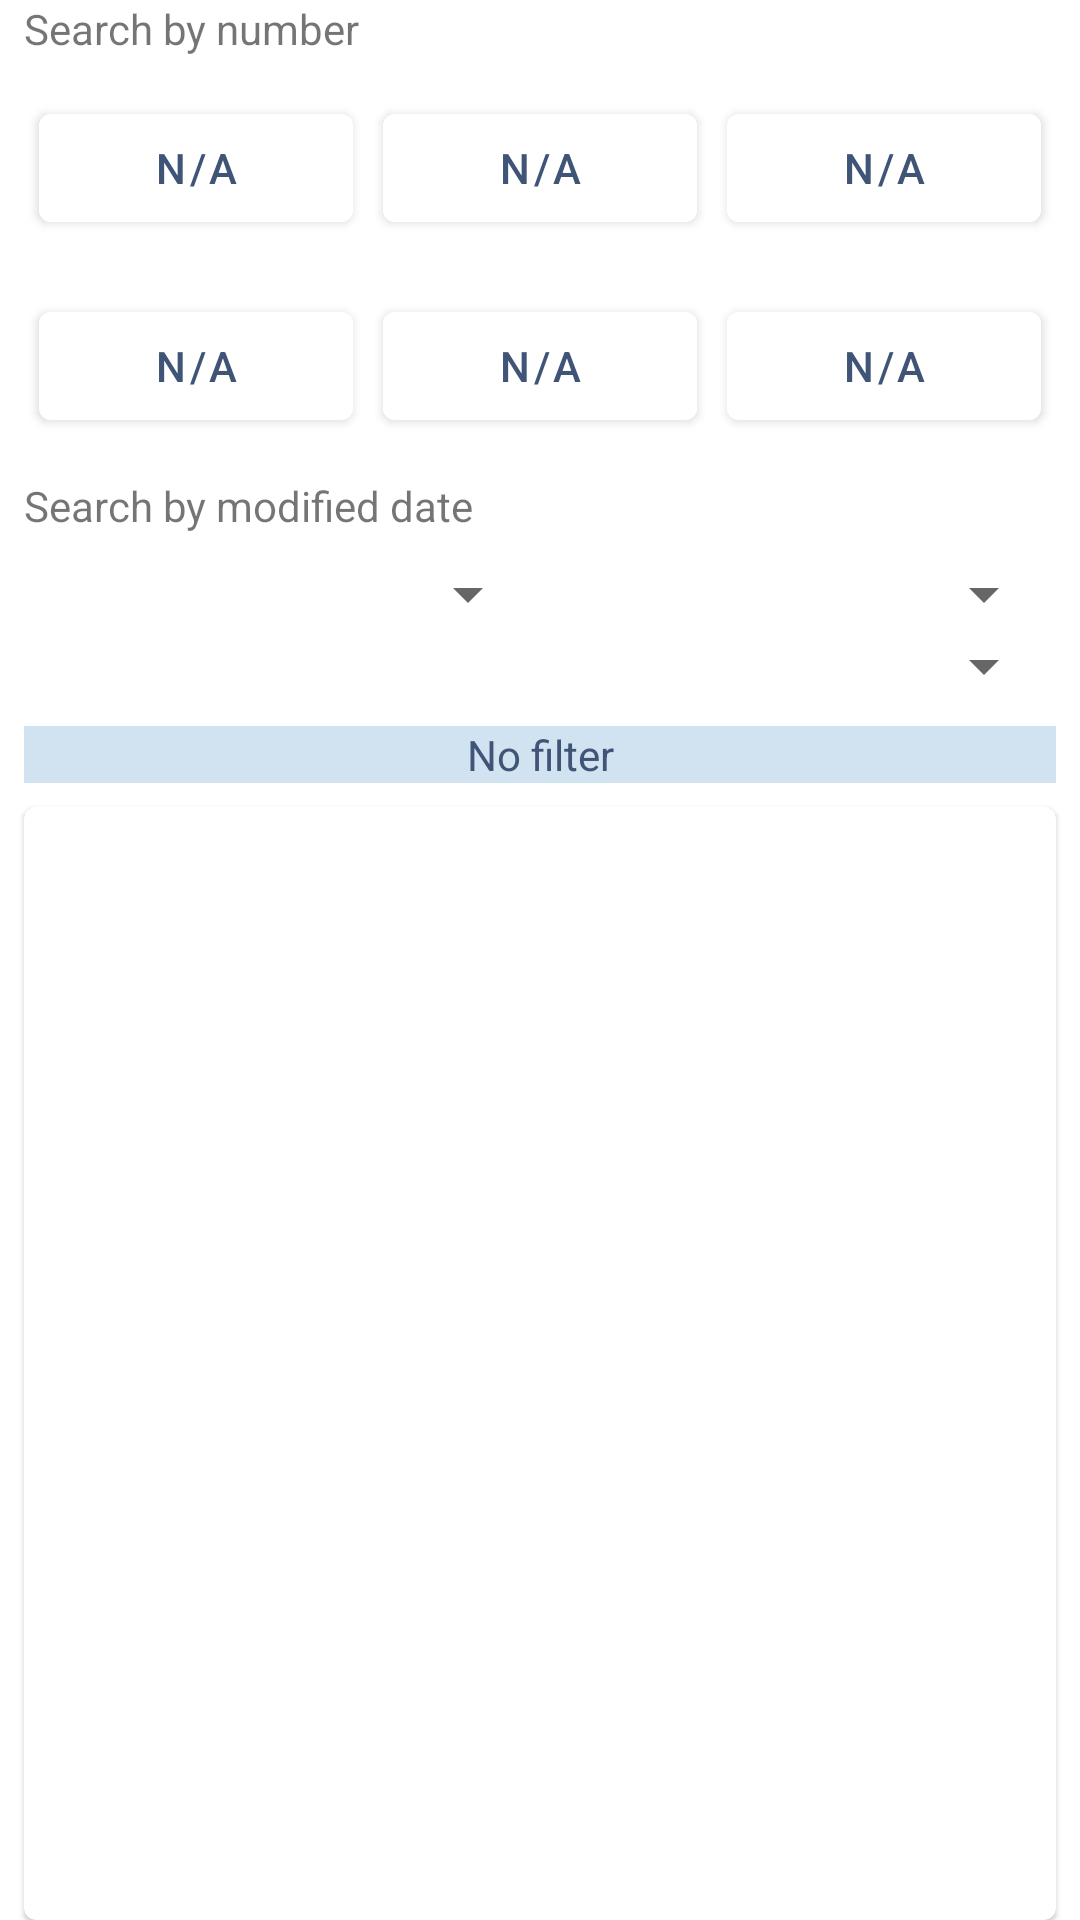

This screen was rendered from an Android layout file. Write that file and the resources it references.
<!-- AndroidManifest.xml: application theme Theme.ToToAnalytic -->
<!-- res/layout/fragment_search_page.xml -->
<?xml version="1.0" encoding="utf-8"?>
<androidx.constraintlayout.widget.ConstraintLayout xmlns:android="http://schemas.android.com/apk/res/android"
    xmlns:app="http://schemas.android.com/apk/res-auto"
    xmlns:tools="http://schemas.android.com/tools"
    android:id="@+id/searchLayout"
    android:layout_width="match_parent"
    android:layout_height="match_parent"
    tools:context=".SubDisplay.SearchPage">

    <androidx.constraintlayout.widget.ConstraintLayout
        android:layout_width="0dp"
        android:layout_height="match_parent"
        app:layout_constraintEnd_toEndOf="parent"
        app:layout_constraintStart_toStartOf="parent"
        app:layout_constraintTop_toTopOf="parent">

        <TextView
            android:id="@+id/textView4"
            android:layout_width="0dp"
            android:layout_height="wrap_content"
            android:layout_marginStart="8dp"
            android:text="Search by number"
            app:layout_constraintStart_toStartOf="parent"
            app:layout_constraintTop_toTopOf="parent" />


        <LinearLayout
            android:id="@+id/numberLayout1"
            android:layout_width="match_parent"
            android:layout_height="wrap_content"
            android:layout_marginStart="8dp"
            android:layout_marginTop="8dp"
            android:layout_marginEnd="8dp"
            android:orientation="horizontal"
            app:layout_constraintEnd_toEndOf="parent"
            app:layout_constraintStart_toStartOf="parent"
            app:layout_constraintTop_toBottomOf="@+id/textView4">

            <com.google.android.material.button.MaterialButton
                android:id="@+id/filterDigit1"
                android:layout_width="wrap_content"
                android:layout_height="wrap_content"
                android:backgroundTint="@color/cardview_light_background"
                android:textColor="@color/secondary_text_color"
                android:layout_weight="1"
                android:layout_margin="5dp"
                android:text="N/A"/>

            <com.google.android.material.button.MaterialButton
                android:id="@+id/filterDigit2"
                android:layout_width="wrap_content"
                android:layout_height="wrap_content"
                android:backgroundTint="@color/cardview_light_background"
                android:textColor="@color/secondary_text_color"
                android:layout_weight="1"
                android:layout_margin="5dp"
                android:text="N/A"/>

            <com.google.android.material.button.MaterialButton
                android:id="@+id/filterDigit3"
                android:layout_width="wrap_content"
                android:layout_height="wrap_content"
                android:backgroundTint="@color/cardview_light_background"
                android:textColor="@color/secondary_text_color"
                android:layout_weight="1"
                android:layout_margin="5dp"
                android:text="N/A"/>

        </LinearLayout>

        <LinearLayout
            android:id="@+id/numberLayout2"
            android:layout_width="match_parent"
            android:layout_height="wrap_content"
            android:layout_marginStart="8dp"
            android:layout_marginTop="8dp"
            android:layout_marginEnd="8dp"
            android:orientation="horizontal"
            app:layout_constraintEnd_toEndOf="parent"
            app:layout_constraintStart_toStartOf="parent"
            app:layout_constraintTop_toBottomOf="@+id/numberLayout1">

            <com.google.android.material.button.MaterialButton
                android:id="@+id/filterDigit4"
                android:layout_width="wrap_content"
                android:layout_height="wrap_content"
                android:backgroundTint="@color/cardview_light_background"
                android:textColor="@color/secondary_text_color"
                android:layout_weight="1"
                android:layout_margin="5dp"
                android:text="N/A"/>

            <com.google.android.material.button.MaterialButton
                android:id="@+id/filterDigit5"
                android:layout_width="wrap_content"
                android:layout_height="wrap_content"
                android:backgroundTint="@color/cardview_light_background"
                android:textColor="@color/secondary_text_color"
                android:layout_weight="1"
                android:layout_margin="5dp"
                android:text="N/A"/>

            <com.google.android.material.button.MaterialButton
                android:id="@+id/filterDigit6"
                android:layout_width="wrap_content"
                android:layout_height="wrap_content"
                android:backgroundTint="@color/cardview_light_background"
                android:textColor="@color/secondary_text_color"
                android:layout_weight="1"
                android:layout_margin="5dp"
                android:text="N/A"/>

        </LinearLayout>

        <TextView
            android:id="@+id/textView6"
            android:layout_width="0dp"
            android:layout_height="wrap_content"
            android:layout_marginStart="8dp"
            android:layout_marginTop="8dp"
            android:text="Search by modified date"
            app:layout_constraintStart_toStartOf="parent"
            app:layout_constraintTop_toBottomOf="@+id/numberLayout2" />

        <LinearLayout
            android:id="@+id/spinnerHolderLayout"
            android:layout_width="0dp"
            android:layout_height="wrap_content"
            android:layout_marginStart="8dp"
            android:layout_marginTop="8dp"
            android:layout_marginEnd="8dp"
            android:orientation="horizontal"
            app:layout_constraintEnd_toEndOf="parent"
            app:layout_constraintStart_toStartOf="parent"
            app:layout_constraintTop_toBottomOf="@+id/textView6">

            <Spinner
                android:id="@+id/searchDayInput"
                android:layout_width="match_parent"
                android:layout_height="wrap_content"
                android:layout_weight="0.8" />

            <Spinner
                android:id="@+id/searchMonthInput"
                android:layout_width="match_parent"
                android:layout_height="wrap_content"
                android:layout_weight="0.8" />

        </LinearLayout>

        <Spinner
            android:id="@+id/searchYearInput"
            android:layout_width="match_parent"
            android:layout_height="wrap_content"
            android:layout_marginStart="8dp"
            android:layout_marginEnd="8dp"
            android:layout_weight="0.7"
            app:layout_constraintEnd_toEndOf="parent"
            app:layout_constraintStart_toStartOf="parent"
            app:layout_constraintTop_toBottomOf="@+id/spinnerHolderLayout" />

        <com.google.android.material.textview.MaterialTextView
            android:id="@+id/searchOutput"
            android:layout_width="0dp"
            android:layout_height="wrap_content"
            android:layout_marginStart="8dp"
            android:layout_marginTop="8dp"
            android:layout_marginEnd="8dp"
            android:background="@color/primary_color_transparent"
            android:gravity="center"
            android:text="No filter"
            android:textColor="@color/secondary_text_color"
            app:layout_constraintEnd_toEndOf="parent"
            app:layout_constraintStart_toStartOf="parent"
            app:layout_constraintTop_toBottomOf="@+id/searchYearInput" />

        <com.google.android.material.card.MaterialCardView
            android:layout_width="0dp"
            android:layout_height="0dp"
            android:layout_marginStart="8dp"
            android:layout_marginTop="8dp"
            android:layout_marginEnd="8dp"
            app:layout_constraintBottom_toBottomOf="parent"
            app:layout_constraintEnd_toEndOf="parent"
            app:layout_constraintStart_toStartOf="parent"
            app:layout_constraintTop_toBottomOf="@+id/searchOutput">

            <ListView
                android:id="@+id/searchListView"
                android:divider="@drawable/divider"
                android:layout_width="match_parent"
                android:layout_height="match_parent" />
        </com.google.android.material.card.MaterialCardView>

    </androidx.constraintlayout.widget.ConstraintLayout>
</androidx.constraintlayout.widget.ConstraintLayout>
<!-- resources referenced by this layout -->
<resources>
  <color name="primary_color_transparent">#300d64b0</color>
  <color name="secondary_text_color">#3f5477</color>
  <!-- drawable divider (drawable) -->
  <?xml version="1.0" encoding="utf-8"?>
  <shape xmlns:android="http://schemas.android.com/apk/res/android"
      android:shape="rectangle">
      <size android:height="8dp" />
      <solid android:color="@color/secondary_background" />
  </shape>
  <style name="Theme.ToToAnalytic" parent="Theme.MaterialComponents.DayNight.NoActionBar">
          <item name="android:windowNoTitle">true</item>
          <item name="android:windowActionBar">true</item>
          <item name="android:windowFullscreen">true</item>
  
          
          <item name="colorPrimary">@color/primary_color</item>
          <item name="colorPrimaryVariant">@color/PrimaryVariant</item>
          <item name="colorOnPrimary">@color/label_badge_text_color</item>
  
          
          <item name="colorSecondary">@color/teal_200</item>
          <item name="colorSecondaryVariant">@color/teal_700</item>
          <item name="colorOnSecondary">@color/black</item>
          
      </style>
  <color name="secondary_background">#F2F2F2</color>
  <color name="primary_color">#FF0d64b0</color>
  <color name="PrimaryVariant">#FF9cc3d5</color>
  <color name="label_badge_text_color">#8ea1c2</color>
  <color name="teal_200">#FF03DAC5</color>
  <color name="teal_700">#FF018786</color>
  <color name="black">#FF000000</color>
</resources>
